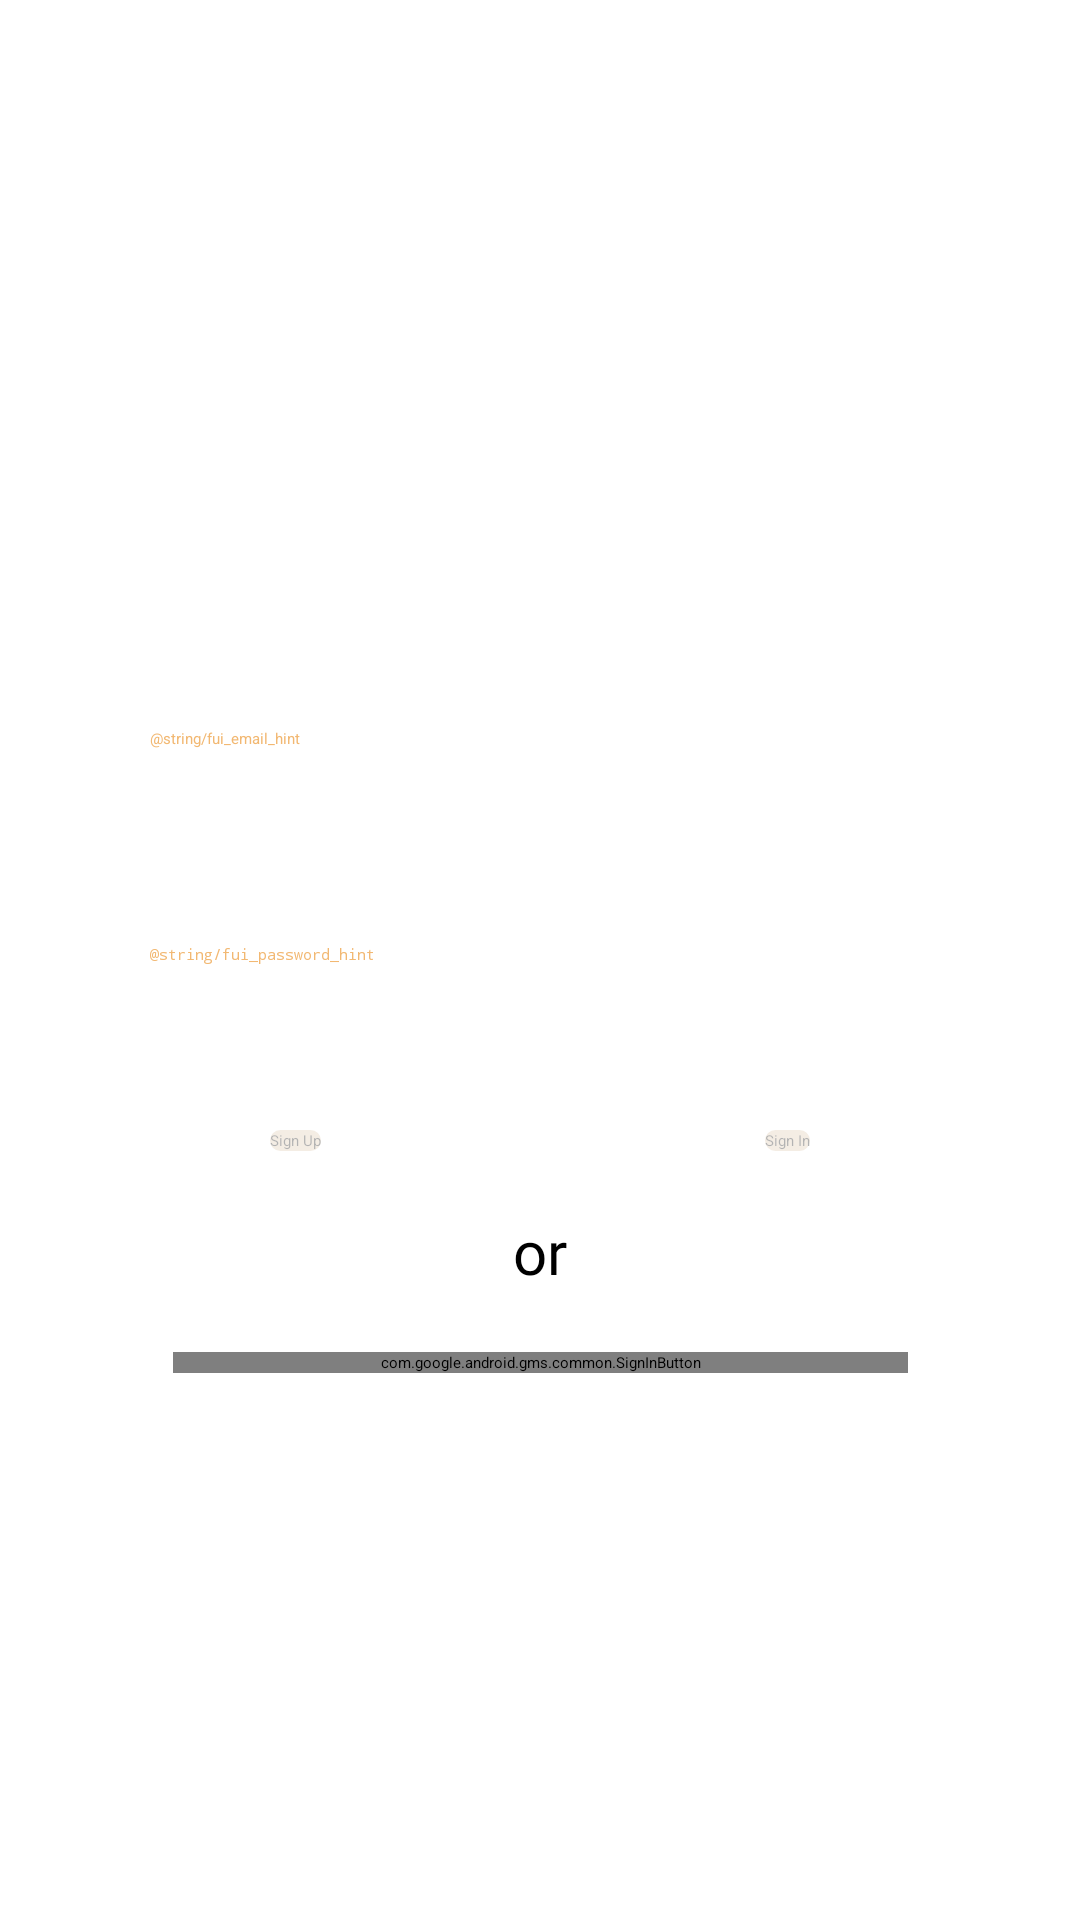

Reconstruct the res/layout file that produces this screen, plus the resources it refers to.
<!-- AndroidManifest.xml: application theme Theme.CultureQuest -->
<!-- res/layout/activity_signin.xml -->
<?xml version="1.0" encoding="utf-8"?>
<androidx.constraintlayout.widget.ConstraintLayout xmlns:android="http://schemas.android.com/apk/res/android"
    xmlns:app="http://schemas.android.com/apk/res-auto"
    android:layout_width="match_parent"
    android:layout_height="match_parent">


    <ImageView
        android:id="@+id/imageView"
        android:layout_width="match_parent"
        android:layout_height="match_parent"
        android:clickable="false"
        android:scaleType="centerCrop"
        app:layout_constraintBottom_toBottomOf="parent"
        app:layout_constraintEnd_toEndOf="parent"
        app:layout_constraintStart_toStartOf="parent"
        app:layout_constraintTop_toTopOf="parent"
        app:srcCompat="@drawable/login_background" />

    <androidx.constraintlayout.widget.ConstraintLayout
        android:layout_width="match_parent"
        android:layout_height="wrap_content"
        app:layout_constraintBottom_toBottomOf="parent"
        app:layout_constraintEnd_toEndOf="parent"
        app:layout_constraintStart_toStartOf="parent"
        app:layout_constraintTop_toTopOf="parent">

        <com.google.android.gms.common.SignInButton
            android:id="@+id/sign_in_button"
            android:layout_width="245dp"
            android:layout_height="wrap_content"
            android:layout_below="@+id/editTextTextPassword"
            android:layout_marginTop="20dp"
            app:layout_constraintEnd_toEndOf="parent"
            app:layout_constraintStart_toStartOf="parent"
            app:layout_constraintTop_toBottomOf="@+id/textView2" />

        <EditText
            android:id="@+id/editTextTextEmailAddress"
            android:layout_width="0dp"
            android:layout_height="52dp"
            android:layout_marginTop="50dp"
            android:layout_marginHorizontal="40dp"
            android:background="@drawable/my_border"
            android:backgroundTint="@color/white"
            android:elevation="5dp"
            android:ems="10"
            android:padding="10dp"
            android:hint="@string/fui_email_hint"
            android:textColor="@color/black"
            android:textColorHint="@color/colorSecondary"
            android:inputType="textEmailAddress"
            app:layout_constraintEnd_toEndOf="parent"
            app:layout_constraintStart_toStartOf="parent"
            app:layout_constraintTop_toTopOf="parent" />


        <EditText
            android:id="@+id/editTextTextPassword"
            android:layout_width="0dp"
            android:layout_height="52dp"
            android:layout_marginTop="20dp"
            android:layout_marginHorizontal="40dp"
            android:background="@drawable/my_border"
            android:backgroundTint="@color/white"
            android:elevation="5dp"
            android:ems="10"
            android:padding="10dp"
            android:autofillHints="wrong"
            android:hint="@string/fui_password_hint"
            android:inputType="textPassword"
            android:textColor="@color/black"
            android:textColorHint="@color/colorSecondary"
            app:layout_constraintEnd_toEndOf="parent"
            app:layout_constraintStart_toStartOf="parent"
            app:layout_constraintTop_toBottomOf="@+id/editTextTextEmailAddress" />

        <Button
            android:id="@+id/sign_in_manually"
            android:layout_width="wrap_content"
            android:layout_height="wrap_content"
            android:layout_marginTop="20dp"
            android:layout_marginEnd="50dp"
            android:alpha="0.3"
            android:background="@drawable/sign_up_button"
            android:clickable="false"
            android:onClick="signIn"
            android:text="Sign In"
            android:textAllCaps="false"
            android:textColor="@color/black"
            app:layout_constraintEnd_toEndOf="@+id/editTextTextPassword"
            app:layout_constraintTop_toBottomOf="@+id/editTextTextPassword" />

        <Button
            android:id="@+id/sign_up_manually"
            android:layout_width="wrap_content"
            android:layout_height="wrap_content"
            android:layout_marginTop="20dp"
            android:layout_marginStart="50dp"
            android:alpha="0.3"
            android:background="@drawable/sign_up_button"
            android:onClick="signUp"
            android:text="Sign Up"
            android:textAllCaps="false"
            android:textColor="@color/black"
            app:layout_constraintStart_toStartOf="@+id/editTextTextPassword"
            app:layout_constraintTop_toBottomOf="@+id/editTextTextPassword" />

        <TextView
            android:id="@+id/issues"
            android:layout_width="wrap_content"
            android:layout_height="wrap_content"
            android:layout_below="@id/editTextTextPassword"
            android:layout_centerHorizontal="true"
            android:textColor="@color/black"
            app:layout_constraintEnd_toEndOf="parent"
            app:layout_constraintStart_toStartOf="parent"
            app:layout_constraintTop_toBottomOf="@+id/editTextTextPassword" />

        <TextView
            android:id="@+id/textView2"
            android:layout_width="wrap_content"
            android:layout_height="wrap_content"
            android:layout_marginTop="20dp"
            android:fontFamily="@font/poppins_medium"
            android:text="or"
            android:textSize="20dp"
            android:textColor="@color/black"
            app:layout_constraintEnd_toEndOf="parent"
            app:layout_constraintStart_toStartOf="parent"
            app:layout_constraintTop_toBottomOf="@+id/sign_up_manually" />
    </androidx.constraintlayout.widget.ConstraintLayout>


</androidx.constraintlayout.widget.ConstraintLayout>
<!-- resources referenced by this layout -->
<resources>
  <color name="black">#000000</color>
  <color name="colorSecondary">#F2B872</color>
  <color name="white">#FFFFFFFF</color>
  <!-- drawable login_background: png bitmap (drawable, 834884 bytes) -->
  <!-- drawable my_border (drawable) -->
  <?xml version="1.0" encoding="utf-8"?>
  <shape xmlns:android="http://schemas.android.com/apk/res/android"
      android:shape="rectangle" >
  
      
      <solid
          android:color="@color/colorPrimary" >
      </solid>
  
      
      <stroke
          android:width="1dp"
          android:color="@color/colorPrimary" >
      </stroke>
  
      
      <corners
          android:radius="10dp"   >
      </corners>
  
  </shape>
  <!-- drawable sign_up_button (drawable) -->
  <?xml version="1.0" encoding="utf-8"?>
  <shape xmlns:android="http://schemas.android.com/apk/res/android"
      android:shape="rectangle">
      <solid android:color="@color/background" />
      <corners android:bottomRightRadius="8dp"
          android:bottomLeftRadius="8dp"
          android:topRightRadius="8dp"
          android:topLeftRadius="8dp"/>
  </shape>
  <color name="colorPrimary">#F27329</color>
  <color name="background">#D9C2A6</color>
</resources>
